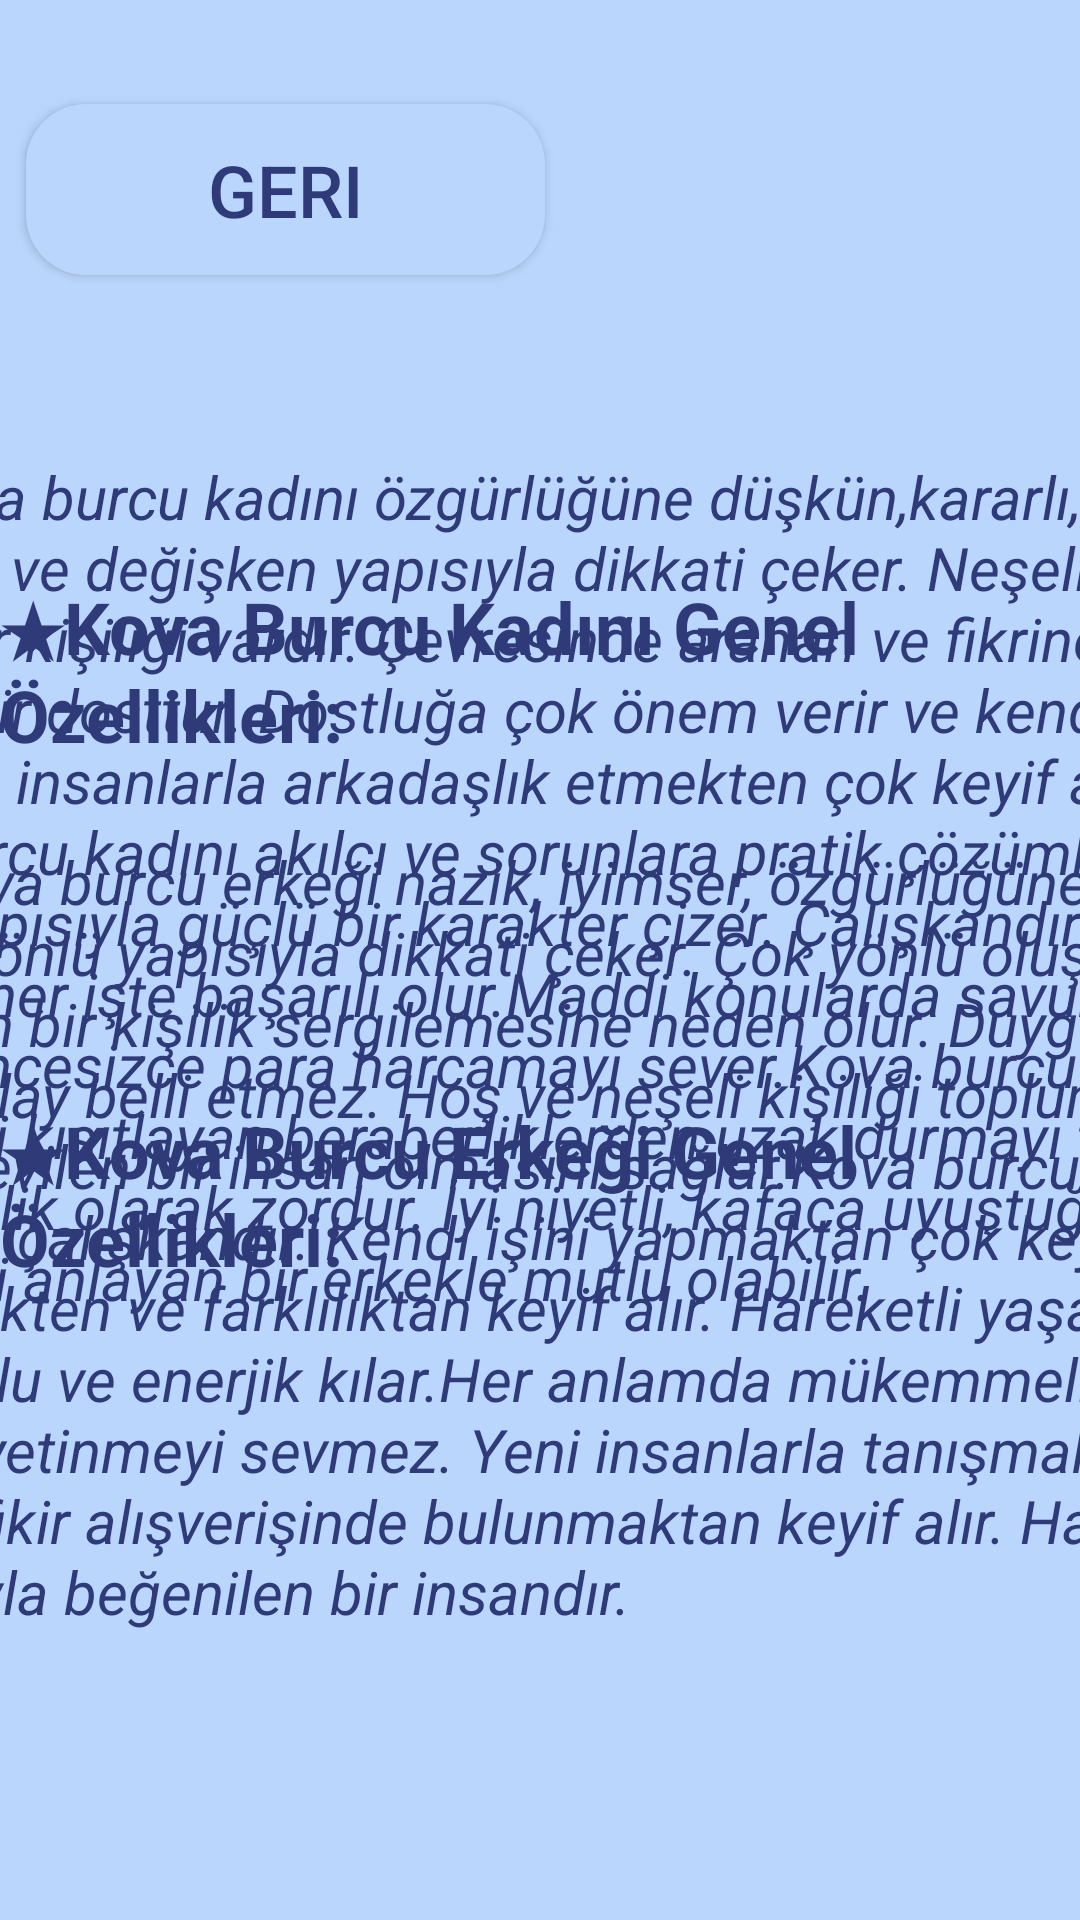

Produce the Android XML layout that renders to this screen, including the resource entries it uses.
<!-- AndroidManifest.xml: application theme Theme.Destina -->
<!-- res/layout/activity_main20.xml -->
<?xml version="1.0" encoding="utf-8"?>
<androidx.constraintlayout.widget.ConstraintLayout xmlns:android="http://schemas.android.com/apk/res/android"
    xmlns:app="http://schemas.android.com/apk/res-auto"
    xmlns:tools="http://schemas.android.com/tools"
    android:layout_width="match_parent"
    android:layout_height="match_parent"
    android:background="@drawable/arkaplan"
    tools:context=".MainActivity20">

    <Button
        android:id="@+id/kovaGeriButonu"
        android:layout_width="173dp"
        android:layout_height="57dp"
        android:layout_marginTop="28dp"
        android:background="@drawable/btn_bg"
        android:text="Geri"
        android:textColor="@color/textviewcolor"
        android:textSize="24sp"
        app:layout_constraintBottom_toBottomOf="parent"
        app:layout_constraintEnd_toEndOf="parent"
        app:layout_constraintHorizontal_bias="0.046"
        app:layout_constraintStart_toStartOf="parent"
        app:layout_constraintTop_toTopOf="parent"
        app:layout_constraintVertical_bias="0.012" />

    <ImageView
        android:id="@+id/kovaArkaplan1"
        android:layout_width="268dp"
        android:layout_height="265dp"
        app:layout_constraintBottom_toBottomOf="parent"
        app:layout_constraintEnd_toEndOf="parent"
        app:layout_constraintStart_toStartOf="parent"
        app:layout_constraintTop_toTopOf="parent"
        app:layout_constraintVertical_bias="0.1"
        app:srcCompat="@drawable/btn_bg" />

    <TextView
        android:id="@+id/kovaÖzellikleri"
        android:layout_width="249dp"
        android:layout_height="32dp"
        android:text="Kova Burcu Özellikleri"
        android:textColor="@color/textviewcolor"
        android:textSize="24sp"
        android:textStyle="bold"
        app:layout_constraintBottom_toBottomOf="parent"
        app:layout_constraintEnd_toEndOf="parent"
        app:layout_constraintStart_toStartOf="parent"
        app:layout_constraintTop_toTopOf="parent"
        app:layout_constraintVertical_bias="0.093" />

    <TextView
        android:id="@+id/kovaTarih"
        android:layout_width="wrap_content"
        android:layout_height="wrap_content"
        android:text="(20 Ocak – 18 Şubat)"
        android:textColor="@color/textviewcolor"
        android:textSize="18sp"
        android:textStyle="bold"
        app:layout_constraintBottom_toBottomOf="parent"
        app:layout_constraintEnd_toEndOf="parent"
        app:layout_constraintStart_toStartOf="parent"
        app:layout_constraintTop_toTopOf="parent"
        app:layout_constraintVertical_bias="0.271" />

    <ImageView
        android:id="@+id/kovaArkaplan2"
        android:layout_width="238dp"
        android:layout_height="154dp"
        app:layout_constraintBottom_toBottomOf="parent"
        app:layout_constraintEnd_toEndOf="parent"
        app:layout_constraintHorizontal_bias="0.028"
        app:layout_constraintStart_toStartOf="parent"
        app:layout_constraintTop_toTopOf="parent"
        app:layout_constraintVertical_bias="0.128"
        app:srcCompat="@drawable/btn_bg" />

    <TextView
        android:id="@+id/kovaGezegen"
        android:layout_width="195dp"
        android:layout_height="105dp"
        android:text="★Gezegeni:Uranüs
        ★Element:Hava
        ★Uğurlu Sayıları:1, 7       "
        android:textColor="@color/textviewcolor"
        android:textSize="20sp"
        android:textStyle="italic"
        app:layout_constraintBottom_toBottomOf="parent"
        app:layout_constraintEnd_toEndOf="parent"
        app:layout_constraintHorizontal_bias="0.064"
        app:layout_constraintStart_toStartOf="parent"
        app:layout_constraintTop_toTopOf="parent"
        app:layout_constraintVertical_bias="0.147" />

    <ImageView
        android:id="@+id/kovaArkaplan3"
        android:layout_width="238dp"
        android:layout_height="154dp"
        app:layout_constraintBottom_toBottomOf="parent"
        app:layout_constraintEnd_toEndOf="parent"
        app:layout_constraintHorizontal_bias="0.971"
        app:layout_constraintStart_toStartOf="parent"
        app:layout_constraintTop_toTopOf="parent"
        app:layout_constraintVertical_bias="0.131"
        app:srcCompat="@drawable/btn_bg" />

    <TextView
        android:id="@+id/kovaRenk"
        android:layout_width="196dp"
        android:layout_height="111dp"
        android:text="★Renk:Mor
    ★Gün:Çarşamba
    ★Uğurlu Taşı:Ametist"
        android:textColor="@color/textviewcolor"
        android:textSize="20sp"
        android:textStyle="italic"
        app:layout_constraintBottom_toBottomOf="parent"
        app:layout_constraintEnd_toEndOf="parent"
        app:layout_constraintHorizontal_bias="0.935"
        app:layout_constraintStart_toStartOf="parent"
        app:layout_constraintTop_toTopOf="parent"
        app:layout_constraintVertical_bias="0.147" />

    <ImageView
        android:id="@+id/kovaArkaplan4"
        android:layout_width="561dp"
        android:layout_height="782dp"
        app:layout_constraintBottom_toBottomOf="parent"
        app:layout_constraintEnd_toEndOf="parent"
        app:layout_constraintHorizontal_bias="0.502"
        app:layout_constraintStart_toStartOf="parent"
        app:layout_constraintTop_toTopOf="parent"
        app:layout_constraintVertical_bias="0.82"
        app:srcCompat="@drawable/btn_bg" />

    <TextView
        android:id="@+id/kovaKadinİcerik"
        android:layout_width="508dp"
        android:layout_height="319dp"
        android:text="
       Kova burcu kadını özgürlüğüne düşkün,kararlı, becerikli ve değişken yapısıyla dikkati çeker. Neşeli ve keyifli bir kişiliği vardır. Çevresinde aranan ve fikrine önem verilen bir dosttur. Dostluğa çok önem verir ve kendi gibi düşünen insanlarla arkadaşlık etmekten çok keyif alır. Kova burcu kadını akılcı ve sorunlara pratik çözümler bulan yapısıyla güçlü bir karakter çizer. Çalışkandır ve giriştiği her işte başarılı olur.Maddi konularda savurgandır ve düşüncesizce para harcamayı sever.Kova burcu kadını kendisini kısıtlayan beraberliklerden uzak durmayı tercih eder.Kişilik olarak zordur. İyi niyetli, kafaca uyuştuğu ve kendisini anlayan bir erkekle mutlu olabilir."
        android:textColor="@color/textviewcolor"
        android:textSize="20sp"
        android:textStyle="italic"
        app:layout_constraintBottom_toBottomOf="parent"
        app:layout_constraintEnd_toEndOf="parent"
        app:layout_constraintStart_toStartOf="parent"
        app:layout_constraintTop_toTopOf="parent"
        app:layout_constraintVertical_bias="0.474" />

    <TextView
        android:id="@+id/kovaKadin"
        android:layout_width="wrap_content"
        android:layout_height="wrap_content"
        android:text="★Kova Burcu Kadını Genel Özellikleri:"
        android:textColor="@color/textviewcolor"
        android:textSize="24sp"
        android:textStyle="bold"
        app:layout_constraintBottom_toBottomOf="parent"
        app:layout_constraintEnd_toEndOf="parent"
        app:layout_constraintHorizontal_bias="0.375"
        app:layout_constraintStart_toStartOf="parent"
        app:layout_constraintTop_toTopOf="parent"
        app:layout_constraintVertical_bias="0.333" />

    <TextView
        android:id="@+id/kovaErkek"
        android:layout_width="wrap_content"
        android:layout_height="wrap_content"
        android:text="★Kova Burcu Erkeği Genel Özellikleri:"
        android:textColor="@color/textviewcolor"
        android:textSize="24sp"
        android:textStyle="bold"
        app:layout_constraintBottom_toBottomOf="parent"
        app:layout_constraintEnd_toEndOf="parent"
        app:layout_constraintHorizontal_bias="0.389"
        app:layout_constraintStart_toStartOf="parent"
        app:layout_constraintTop_toTopOf="parent"
        app:layout_constraintVertical_bias="0.635" />

    <TextView
        android:id="@+id/kovaErkekİcerik"
        android:layout_width="507dp"
        android:layout_height="315dp"
        android:text="
        Kova burcu erkeği nazik, iyimser, özgürlüğüne düşkün ve çok yönlü yapısıyla dikkati çeker. Çok yönlü oluşu zor anlaşılan bir kişilik sergilemesine neden olur. Duygularını kolay kolay belli etmez. Hoş ve neşeli kişiliği toplum içinde sevilen bir insan olmasını sağlar.Kova burcu erkeği pratik ve çalışkandır. Kendi işini yapmaktan çok keyif alır. Değişiklikten ve farklılıktan keyif alır. Hareketli yaşantısı onu mutlu ve enerjik kılar.Her anlamda mükemmeliyetçidir ve azla yetinmeyi sevmez. Yeni insanlarla tanışmak ve onlarla fikir alışverişinde bulunmaktan keyif alır. Hal ve tavırlarıyla beğenilen bir insandır."
        android:textColor="@color/textviewcolor"
        android:textSize="20sp"
        android:textStyle="italic"
        app:layout_constraintBottom_toBottomOf="parent"
        app:layout_constraintEnd_toEndOf="parent"
        app:layout_constraintHorizontal_bias="0.498"
        app:layout_constraintStart_toStartOf="parent"
        app:layout_constraintTop_toTopOf="parent"
        app:layout_constraintVertical_bias="0.863" />

    <ImageView
        android:id="@+id/kovaİmg"
        android:layout_width="249dp"
        android:layout_height="209dp"
        app:layout_constraintBottom_toBottomOf="parent"
        app:layout_constraintEnd_toEndOf="parent"
        app:layout_constraintStart_toStartOf="parent"
        app:layout_constraintTop_toTopOf="parent"
        app:layout_constraintVertical_bias="0.134"
        app:srcCompat="@drawable/aquarius" />

</androidx.constraintlayout.widget.ConstraintLayout>
<!-- resources referenced by this layout -->
<resources>
  <color name="textviewcolor">#2F3A78</color>
  <!-- drawable arkaplan: png bitmap (drawable, 50400 bytes) -->
  <!-- drawable btn_bg (drawable) -->
  <?xml version="1.0" encoding="utf-8"?>
  <shape android:shape="rectangle" xmlns:android="http://schemas.android.com/apk/res/android">
  <solid android:color="#BAD6FD"/>
      <corners android:radius="20dp"/>
  </shape>
  <style name="Theme.Destina" parent="Theme.AppCompat.Light.NoActionBar">
          
          <item name="colorPrimary">@color/purple_500</item>
          <item name="colorPrimaryVariant">@color/purple_700</item>
          <item name="colorOnPrimary">@color/white</item>
          
          <item name="colorSecondary">@color/teal_200</item>
          <item name="colorSecondaryVariant">@color/teal_700</item>
          <item name="colorOnSecondary">@color/black</item>
          
          <item name="android:statusBarColor" tools:targetApi="l">?attr/colorPrimaryVariant</item>
          
      </style>
  <color name="purple_500">#FF6200EE</color>
  <color name="purple_700">#FF3700B3</color>
  <color name="white">#FFFFFFFF</color>
  <color name="teal_200">#FF03DAC5</color>
  <color name="teal_700">#FF018786</color>
  <color name="black">#FF000000</color>
</resources>
